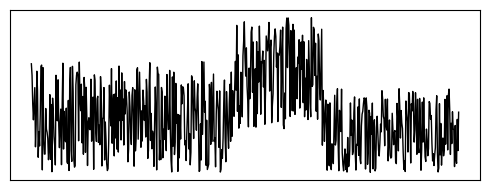
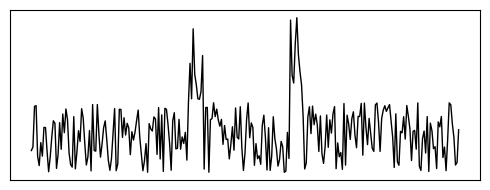

Here is the Python script that generated these plots, in order:
# -*- coding: utf-8 -*-
"""
Created on Thu Oct  5 11:28:36 2023

create example tonic vs phasic spike histograms

@author: Dinghao Luo
"""


#%% imports 
import numpy as np
import matplotlib.pyplot as plt 


#%% create spike trains
tonic_low = np.random.uniform(.1, .5, 300)
tonic_high = np.random.uniform(.25, .65, 125)
tonic_low_aft = np.random.uniform(.1, .4, 200)

tonic_hist = np.concatenate((tonic_low, tonic_high, tonic_low_aft))


phasic_low = np.random.uniform(0.1, 0.5, 100)
phasic_high = np.random.uniform(0.5, 1, 10)
phasic_low_aft = np.random.uniform(0.1, 0.5, 55)
phasic_high_aft = np.random.uniform(0.6, 1, 8)
phasic_low_aft_aft = np.random.uniform(0.1, 0.5, 100)

phasic_hist = np.concatenate((phasic_low, phasic_high, phasic_low_aft, phasic_high_aft, phasic_low_aft_aft))


#%% plotting
fig, ax = plt.subplots(figsize=(5,2))
ax.set(xticks=[], yticks=[])

minute_axis = np.arange(len(tonic_hist))/60
ax.plot(minute_axis, tonic_hist, 'k', linewidth=1)

fig.tight_layout()
plt.show()

fig.savefig(r'Z:\Dinghao\code_dinghao\LC_figures\eg_tonic_hist.png',
            bbox_inches='tight',
            dpi=500)

plt.close(fig)


fig, ax = plt.subplots(figsize=(5,2))

ax.plot(phasic_hist, 'k', linewidth=1)
ax.set(xticks=[], yticks=[])

fig.tight_layout()
plt.show()

fig.savefig(r'Z:\Dinghao\code_dinghao\LC_figures\eg_phasic_hist.png',
            bbox_inches='tight',
            dpi=500)

plt.close(fig)
